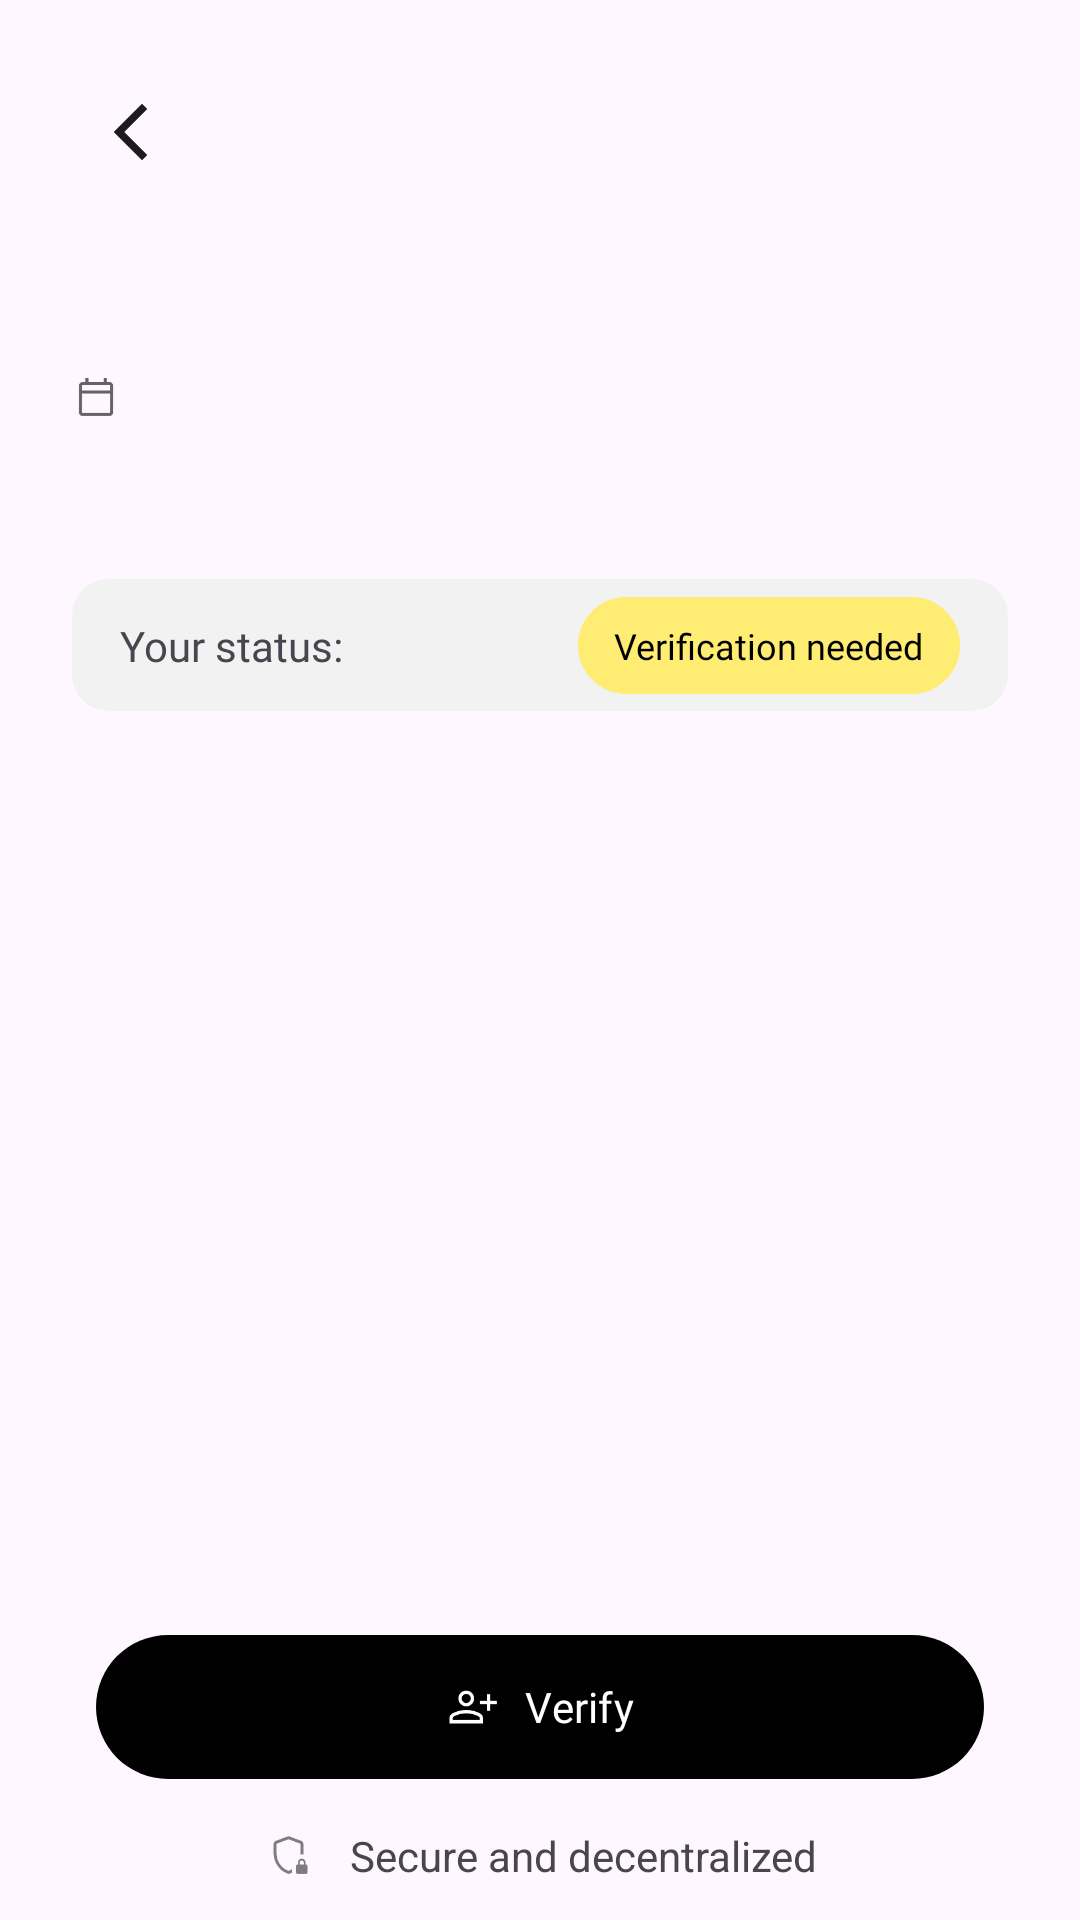

The Android layout XML behind this screen, and the referenced resources:
<!-- AndroidManifest.xml: application theme Theme.Voting -->
<!-- res/layout/activity_referendum_check_req.xml -->
<?xml version="1.0" encoding="utf-8"?>
<layout xmlns:android="http://schemas.android.com/apk/res/android"
    xmlns:app="http://schemas.android.com/apk/res-auto"
    xmlns:tools="http://schemas.android.com/tools">

    <data>

        <variable
            name="data"
            type="org.freedomtool.data.models.VotingData" />
    </data>

    <androidx.constraintlayout.widget.ConstraintLayout
        android:layout_width="match_parent"
        android:fitsSystemWindows="true"
        android:layout_height="match_parent"
        tools:context=".feature.voting.VotePageActivity">

        <androidx.appcompat.widget.AppCompatImageView
            android:id="@+id/back_button"
            android:layout_width="40dp"
            android:layout_height="40dp"
            android:layout_marginStart="24dp"
            android:layout_marginTop="24dp"
            android:src="@drawable/icon_arrow_back"
            app:layout_constraintStart_toStartOf="parent"
            app:layout_constraintTop_toTopOf="parent" />

        <com.google.android.material.textview.MaterialTextView
            android:id="@+id/header"
            style="@style/Theme.Voting.PrimaryText"
            android:layout_width="0dp"
            android:layout_height="wrap_content"
            android:layout_marginStart="24dp"
            android:layout_marginTop="16dp"
            android:layout_marginEnd="24dp"
            android:text="@{data.header}"
            app:layout_constraintEnd_toEndOf="parent"
            app:layout_constraintStart_toStartOf="parent"
            app:layout_constraintTop_toBottomOf="@+id/back_button"
            tools:text="@string/pool_1_header" />

        <com.google.android.material.textview.MaterialTextView
            android:id="@+id/data_of_voting"
            android:layout_width="match_parent"
            android:layout_height="wrap_content"
            android:layout_marginStart="24dp"
            android:layout_marginTop="16dp"
            android:layout_marginEnd="24dp"
            android:drawableStart="@drawable/ic_calendar"
            android:drawablePadding="16dp"
            app:layout_constraintEnd_toEndOf="parent"
            app:layout_constraintStart_toStartOf="parent"
            app:layout_constraintTop_toBottomOf="@+id/header" />

        <androidx.core.widget.NestedScrollView
            android:layout_width="match_parent"
            android:layout_height="0dp"
            android:paddingBottom="16dp"
            app:layout_constraintBottom_toTopOf="@+id/vote_container"
            app:layout_constraintEnd_toEndOf="parent"
            app:layout_constraintHorizontal_bias="0.0"
            app:layout_constraintStart_toStartOf="parent"
            app:layout_constraintTop_toBottomOf="@+id/data_of_voting"
            app:layout_constraintVertical_bias="1.0">


            <androidx.appcompat.widget.LinearLayoutCompat
                android:layout_width="match_parent"
                android:layout_height="wrap_content"
                android:layout_marginTop="16dp"
                android:orientation="vertical">

                <com.google.android.material.textview.MaterialTextView
                    android:id="@+id/markdownText"
                    style="@style/Theme.Voting.SecondaryText"
                    android:layout_width="wrap_content"
                    android:layout_height="wrap_content"
                    android:layout_marginStart="24dp"
                    android:layout_marginEnd="24dp"
                    android:text="@{data.description}"
                    tools:text="asdkmalpkdlpkdakd oakop qkwdkql kqpodlk opqwkd opwkldpo[awlk p[akd, lwakpo" />


                <com.google.android.material.card.MaterialCardView
                    android:id="@+id/materialCardView2"
                    style="@style/Widget.Material3.CardView.Filled"
                    android:layout_width="match_parent"
                    android:layout_height="44dp"
                    android:layout_marginStart="24dp"
                    android:layout_marginTop="16dp"
                    android:layout_marginEnd="24dp"
                    android:backgroundTint="#F2F2F2">

                    <androidx.constraintlayout.widget.ConstraintLayout
                        android:layout_width="match_parent"
                        android:layout_height="match_parent">

                        <com.google.android.material.textview.MaterialTextView
                            style="@style/Theme.Voting.PrimaryText"
                            android:layout_width="wrap_content"
                            android:layout_height="wrap_content"
                            android:layout_marginStart="16dp"
                            android:layout_marginTop="8dp"
                            android:layout_marginBottom="8dp"
                            android:text="@string/your_status"
                            android:textSize="14sp"
                            app:layout_constraintBottom_toBottomOf="parent"
                            app:layout_constraintStart_toStartOf="parent"
                            app:layout_constraintTop_toTopOf="parent" />

                        <com.google.android.material.textview.MaterialTextView
                            android:id="@+id/aproved_view"
                            android:layout_width="wrap_content"
                            android:layout_height="wrap_content"
                            android:layout_marginTop="8dp"
                            android:layout_marginEnd="16dp"
                            android:layout_marginBottom="8dp"
                            android:background="@drawable/drawable_background_warning"
                            android:clickable="false"
                            android:fontFamily="@font/roboto_mono_regular"
                            android:paddingHorizontal="12dp"
                            android:paddingVertical="8dp"
                            android:text="@string/you_can_t_vote"
                            android:textColor="@color/black"
                            android:textSize="12sp"
                            app:iconSize="20dp"
                            app:iconTint="@color/black"
                            app:layout_constraintBottom_toBottomOf="parent"
                            app:layout_constraintEnd_toEndOf="parent"
                            app:layout_constraintTop_toTopOf="parent" />

                    </androidx.constraintlayout.widget.ConstraintLayout>
                </com.google.android.material.card.MaterialCardView>


                <androidx.appcompat.widget.LinearLayoutCompat
                    android:id="@+id/req_container"
                    android:layout_width="match_parent"
                    android:layout_height="wrap_content"
                    android:layout_marginTop="12dp"
                    android:orientation="vertical">

                </androidx.appcompat.widget.LinearLayoutCompat>


            </androidx.appcompat.widget.LinearLayoutCompat>

        </androidx.core.widget.NestedScrollView>


        <androidx.constraintlayout.widget.ConstraintLayout
            android:id="@+id/vote_container"
            android:layout_width="match_parent"
            android:layout_height="wrap_content"
            app:layout_constraintBottom_toBottomOf="parent"
            app:layout_constraintEnd_toEndOf="parent"
            app:layout_constraintStart_toStartOf="parent">

            <com.google.android.material.button.MaterialButton
                android:id="@+id/main_button"
                style="@style/Theme.Voting.ButtonSecondary"
                android:layout_width="0dp"
                android:layout_height="wrap_content"
                android:layout_marginStart="32dp"
                android:layout_marginEnd="32dp"
                android:layout_marginBottom="16dp"
                android:text="@string/authorize"
                app:icon="@drawable/ic_person_add"
                app:iconGravity="textStart"
                app:layout_constraintBottom_toTopOf="@+id/materialTextView"
                app:layout_constraintEnd_toEndOf="parent"
                app:layout_constraintStart_toStartOf="parent" />

            <com.google.android.material.textview.MaterialTextView
                android:id="@+id/materialTextView"
                android:layout_width="wrap_content"
                android:layout_height="wrap_content"
                android:layout_marginBottom="12dp"
                android:drawableStart="@drawable/ic_shield_locked"
                android:drawablePadding="12dp"
                android:text="@string/secure_and_decentralized"
                app:layout_constraintBottom_toBottomOf="parent"
                app:layout_constraintEnd_toEndOf="parent"
                app:layout_constraintStart_toStartOf="parent" />

        </androidx.constraintlayout.widget.ConstraintLayout>


    </androidx.constraintlayout.widget.ConstraintLayout>
</layout>
<!-- resources referenced by this layout -->
<resources>
  <color name="black">#000000</color>
  <!-- drawable drawable_background_warning (drawable) -->
  <?xml version="1.0" encoding="utf-8"?>
  <shape xmlns:android="http://schemas.android.com/apk/res/android" >
      <stroke
          android:width="1dp"
          android:color="@color/warning_color" />
  
      <solid android:color="@color/warning_color" />
  
      <padding
          android:left="1dp"
          android:right="1dp"
          android:bottom="1dp"
          android:top="1dp" />
  
      <corners android:radius="18dp" />
  </shape>
  <!-- drawable icon_arrow_back (drawable) -->
  <vector xmlns:android="http://schemas.android.com/apk/res/android"
      android:width="24dp"
      android:height="24dp"
      android:viewportWidth="24"
      android:viewportHeight="24">
    <group>
      <clip-path
          android:pathData="M0,0h24v24h-24z"/>
      <path
          android:pathData="M14.002,17.651L8.348,11.998L14.002,6.344L15.055,7.398L10.455,11.998L15.055,16.598L14.002,17.651Z"
          android:fillColor="#1C1B1F"/>
    </group>
  </vector>
  <string name="authorize">Verify</string>
  <string name="pool_1_header">Сhoosing a new CEO</string>
  <string name="secure_and_decentralized">Secure and decentralized</string>
  <string name="you_can_t_vote">Verification needed</string>
  <string name="your_status">Your status:</string>
  <style name="Theme.Voting.ButtonSecondary" parent="ShapeAppearanceOverlay.Material3.Button">
          <item name="backgroundTint">@color/black</item>
          <item name="android:insetBottom">0dp</item>
          <item name="android:layout_height">50dp</item>
          <item name="android:insetTop">0dp</item>
          <item name="fontFamily">@font/roboto_mono_bold</item>
          <item name="android:textColor">@color/white</item>
  
      </style>
  <style name="Theme.Voting.PrimaryText" parent="TextFontRobotoMono700">
          <item name="android:textSize">@dimen/primary_text_size</item>
          <item name="android:color">@color/primary_text_color</item>
      </style>
  <style name="Theme.Voting.SecondaryText" parent="TextFontRobotoMono400">
          <item name="android:textSize">@dimen/secondary_text_size</item>
          <item name="android:color">@color/secondary_text_color</item>
      </style>
  <style name="Theme.Voting" parent="Base.Theme.Voting">
          <item name="android:forceDarkAllowed" tools:targetApi="q">false</item>
      </style>
  <color name="warning_color">#FFEC73</color>
  <color name="white">#fff</color>
  <style name="TextFontRobotoMono700">
          <item name="android:fontFamily">@font/roboto_mono_bold</item>
      </style>
  <dimen name="primary_text_size">20sp</dimen>
  <color name="primary_text_color">#000000</color>
  <style name="TextFontRobotoMono400">
          <item name="android:fontFamily">@font/roboto_mono_regular</item>
      </style>
  <dimen name="secondary_text_size">14sp</dimen>
  <color name="secondary_text_color">#80000000</color>
  <style name="Base.Theme.Voting" parent="Theme.Material3.Light.NoActionBar">
          
          
      </style>
</resources>
